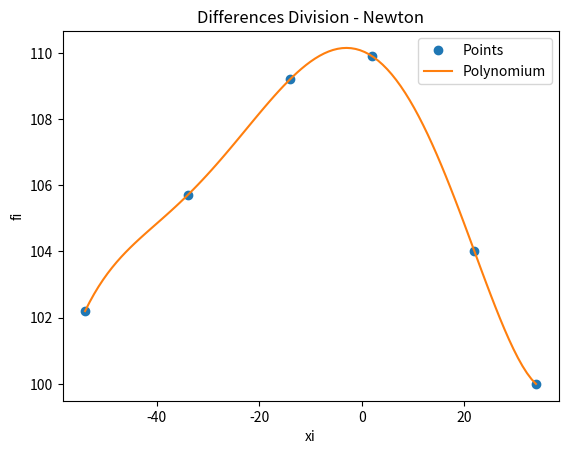

Recreate this plot in Python.
# -*- coding: utf-8 -*-

import numpy as np
import sympy as sym
import matplotlib.pyplot as plt

# list of values to be interpolated (x,y)
# below is just an example
xi = np.array([-54, -34, -14, 2, 22, 34])
fi = np.array([102.2, 105.7, 109.2, 109.9, 104, 100])

# divided difference table
title = ['i','xi','fi']
n = len(xi)
ki = np.arange(0,n,1)
table = np.concatenate(([ki],[xi],[fi]),axis=0)
table = np.transpose(table)

# doing divided difference
dfinite = np.zeros(shape=(n,n),dtype=float)
table = np.concatenate((table,dfinite), axis=1)

# generating table
[n,m] = np.shape(table)
diagonal = n-1
j = 3
while (j < m):
    # title for each column
    title.append('F['+str(j-2)+']')

    # every row of each column
    i = 0
    pace = j-2 # starts with 1
    while (i < diagonal):
        denominator = (xi[i+pace]-xi[i])
        numerator = table[i+1,j-1]-table[i,j-1]
        table[i,j] = numerator/denominator
        i = i+1
    diagonal = diagonal - 1
    j = j+1

# divided difference polynomium
dDivided = table[0,3:]
n = len(dfinite)

# rewriting the polynomium with scipy
x = sym.Symbol('x')
polynomium = fi[0]
for j in range(1,n,1):
    factor = dDivided[j-1]
    end = 1
    for k in range(0,j,1):
        end = end*(x-xi[k])
    polynomium = polynomium + end*factor

# simplification by multiplying around (x-xi)
polysimple = polynomium.expand()

# polynomium given numericaly
px = sym.lambdify(x,polysimple)

# defining scale
sample = 101
a = np.min(xi)
b = np.max(xi)
pxi = np.linspace(a,b,sample)
pfi = px(pxi)

# outputs
np.set_printoptions(precision = 4)
print('Divided Difference Table')
print([title])
print(table)
print('dDivided: ')
print(dDivided)
print('polynomium: ')
print(polynomium)
print('simplified polynomium: ' )
print(polysimple)

# Graphic
plt.plot(xi,fi,'o', label = 'Points')
plt.plot(pxi,pfi, label = 'Polynomium')
plt.legend()
plt.xlabel('xi')
plt.ylabel('fi')
plt.title('Differences Division - Newton')
plt.show()
